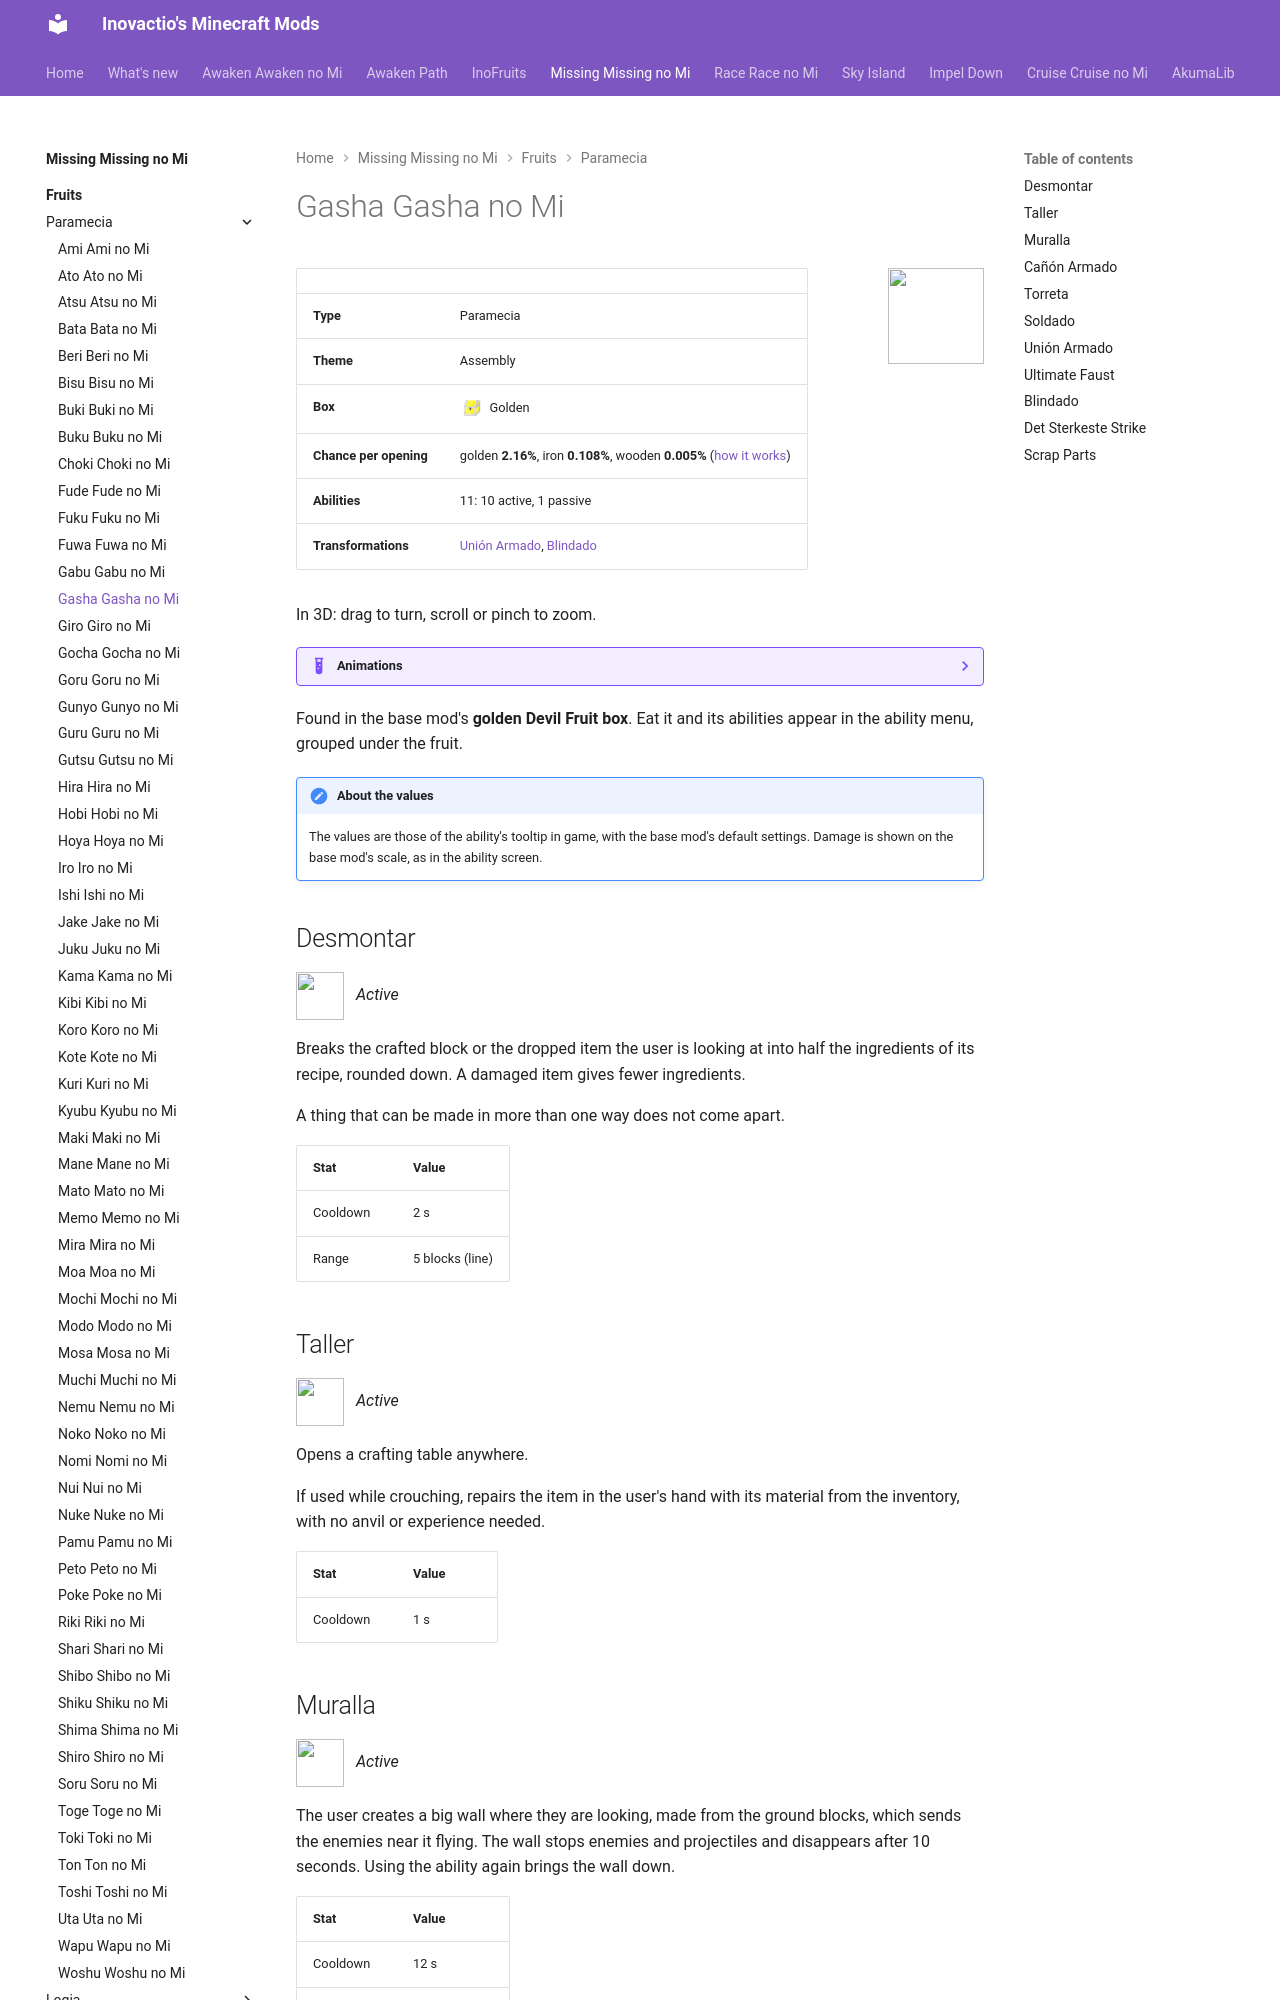

repository: Inovactio/inovactio.github.io · page: mods/missing-missing-no-mi/fruits/gasha-gasha-no-mi/index.html · generator: mkdocs

# Gasha Gasha no Mi

![](../fruit-icons/gasha-gasha-no-mi.png){ .mod-icon }

| | |
|---|---|
| **Type** | Paramecia |
| **Theme** | Assembly |
| **Box** | ![Golden box](../../../assets/mineminenomi/golden_box.png "Golden box: texture from Mine Mine no Mi"){ .box-icon } Golden |
| **Chance per opening** | golden **2.16%**, iron **0.108%**, wooden **0.005%** ([how it works](index.md#box-odds)) |
| **Abilities** | 11: 10 active, 1 passive |
| **Transformations** | [Unión Armado](#union-armado), [Blindado](#blindado) |

In 3D: drag to turn, scroll or pinch to zoom.

<div class="model-viewer" data-models="../../" data-ids="forms/canon-armado objects/torreta objects/soldado forms/union-armado forms/blindado"></div>

<!-- animations -->
??? example "Animations"

    Taken in game, at size 1.

    <div class="mob-gallery" markdown>
    <figure markdown="span">
      ![Soldado](../animations/gasha-gasha-gasha-s1-soldado-3p-700.webp){ loading=lazy }
      <figcaption>Soldado</figcaption>
    </figure>
    <figure markdown="span">
      ![Torreta](../animations/gasha-gasha-gasha-s1-torreta-3p-700.webp){ loading=lazy }
      <figcaption>Torreta</figcaption>
    </figure>
    <figure markdown="span">
      ![Muralla](../animations/gasha-gasha-gasha-s1-muralla-3p-700.webp){ loading=lazy }
      <figcaption>Muralla</figcaption>
    </figure>
    <figure markdown="span">
      ![Blindado](../animations/gasha-gasha-gasha-s1-blindado-f5-700.webp){ loading=lazy }
      <figcaption>Blindado</figcaption>
    </figure>
    <figure markdown="span">
      ![Union Armado](../animations/gasha-gasha-gasha-s1-union-f5-700.webp){ loading=lazy }
      <figcaption>Union Armado</figcaption>
    </figure>
    <figure markdown="span">
      ![Sterkste](../animations/gasha-gasha-gasha-s1-sterkeste-f5-700.webp){ loading=lazy }
      <figcaption>Sterkste</figcaption>
    </figure>
    </div>
<!-- /animations -->
